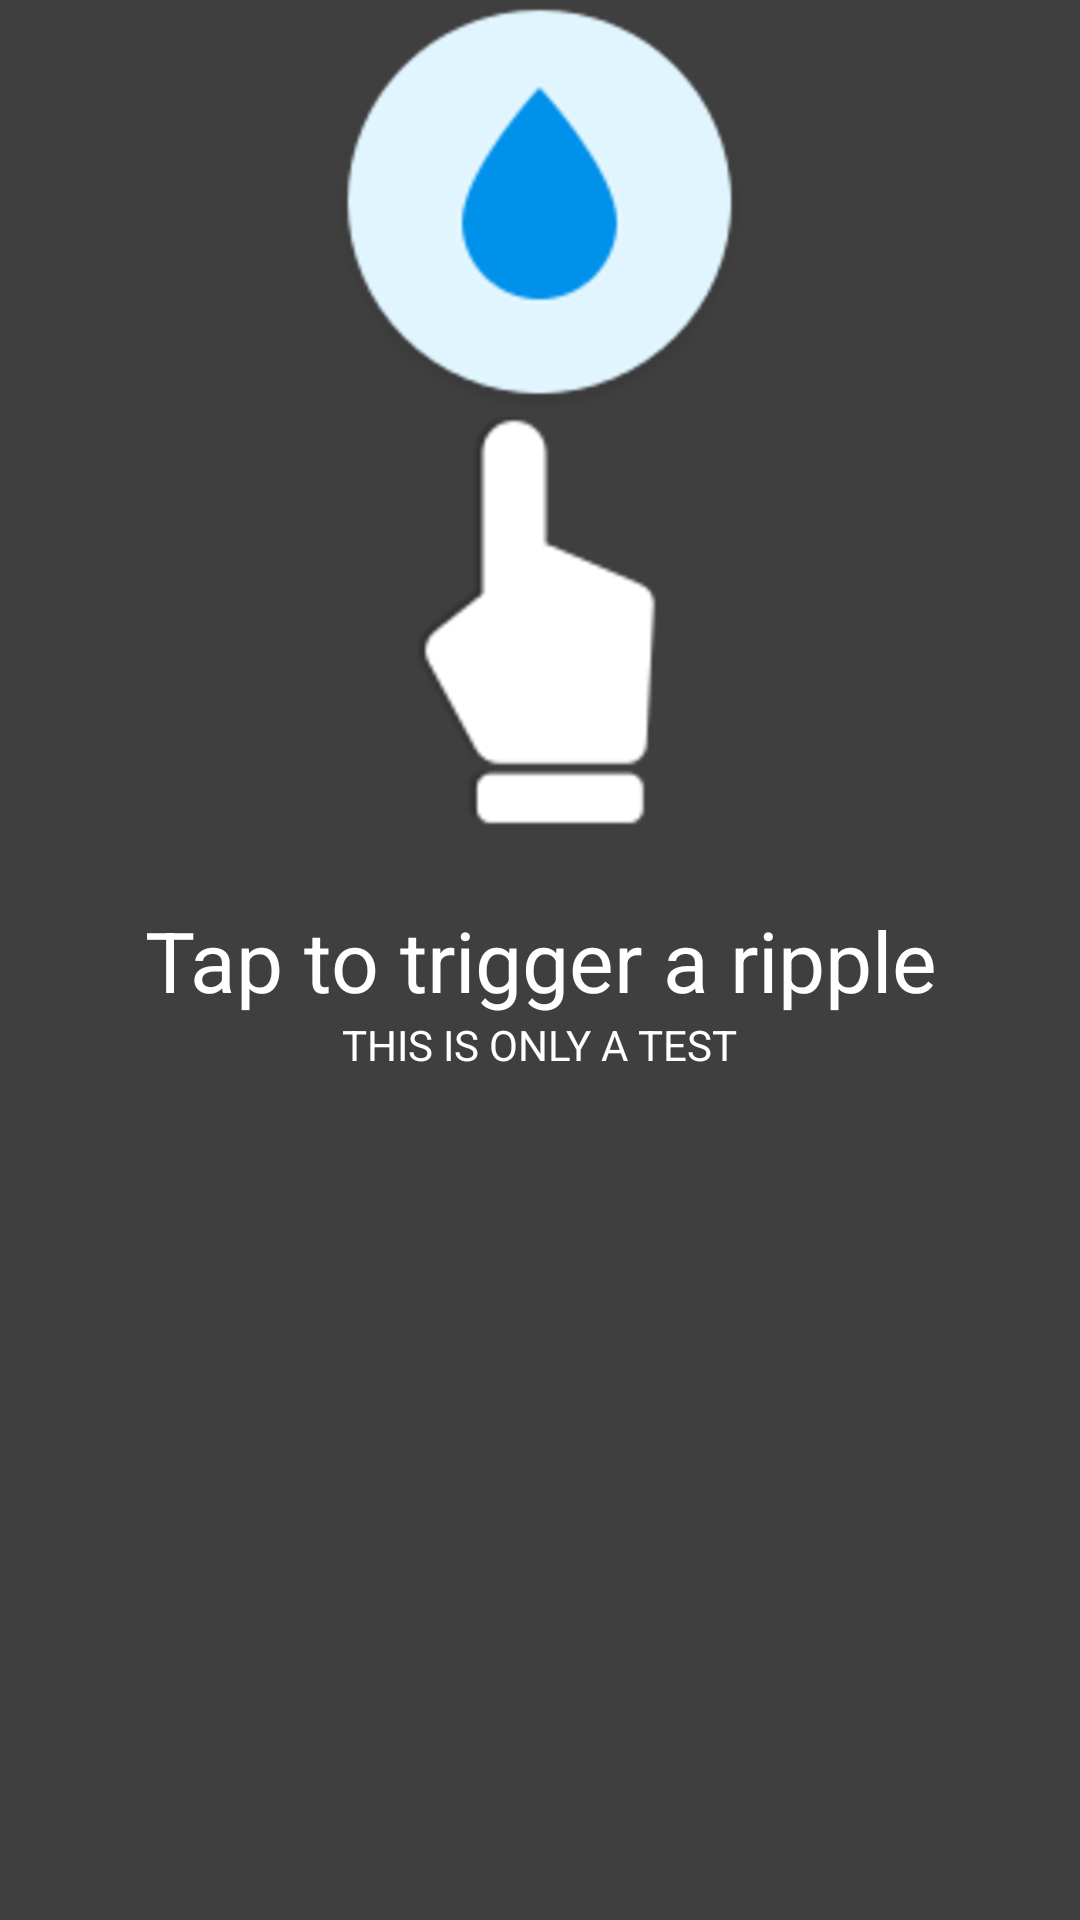

Reconstruct the res/layout file that produces this screen, plus the resources it refers to.
<!-- AndroidManifest.xml: activity theme TestOverlay -->
<!-- res/layout/activity_test.xml -->
<?xml version="1.0" encoding="utf-8"?>
<RelativeLayout
        xmlns:android="http://schemas.android.com/apk/res/android"
        xmlns:tools="http://schemas.android.com/tools"
        android:id="@+id/relativeLayout"
        android:layout_width="match_parent"
        android:layout_height="match_parent"
        android:background="#c0000000"
        tools:context="info.guardianproject.ripple.TestActivity">

    <ImageButton
            android:id="@+id/panic_button"
            android:layout_width="wrap_content"
            android:layout_height="wrap_content"
            android:layout_centerHorizontal="true"
            android:background="@android:color/transparent"
            android:contentDescription="@string/action_trigger"
            android:src="@drawable/ripple_trigger_selector"/>

    <ImageView
            android:id="@+id/imageView"
            android:layout_width="wrap_content"
            android:layout_height="wrap_content"
            android:layout_below="@+id/panic_button"
            android:layout_centerHorizontal="true"
            android:src="@drawable/ic_hand"/>

    <TextView
            android:id="@+id/textHint"
            android:layout_width="match_parent"
            android:layout_height="wrap_content"
            android:layout_centerInParent="true"
            android:gravity="center"
            android:text="@string/tap_to_trigger"
            android:textAppearance="?android:attr/textAppearanceLarge"
            android:textColor="@android:color/white"
            android:textSize="28sp"/>

    <TextView
            android:layout_width="wrap_content"
            android:layout_height="wrap_content"
            android:layout_below="@+id/textHint"
            android:layout_centerHorizontal="true"
            android:text="@string/only_a_test"
            android:textAllCaps="true"
            android:textAppearance="?android:attr/textAppearanceSmall"
            android:textColor="@android:color/white"/>

</RelativeLayout>
<!-- resources referenced by this layout -->
<resources>
  <!-- drawable ic_hand: png bitmap (drawable-hdpi, 4367 bytes) -->
  <!-- drawable ripple_trigger_selector (drawable) -->
  <?xml version="1.0" encoding="utf-8"?>
  <selector xmlns:android="http://schemas.android.com/apk/res/android">
  
      <item android:drawable="@drawable/ic_ripple_trigger_no_shadow" android:state_pressed="true"/>
      <item android:drawable="@drawable/ic_ripple_trigger_no_shadow" android:state_focused="true"/>
      <item android:drawable="@drawable/ic_ripple_trigger"/>
  
  </selector>
  <string name="action_trigger">Trigger!</string>
  <string name="only_a_test">This is only a test</string>
  <string name="tap_to_trigger">Tap to trigger a ripple</string>
  <style name="TestOverlay" parent="Theme.AppCompat.Light.NoActionBar">
          <item name="android:windowContentOverlay">@null</item>
          <item name="android:windowIsTranslucent">true</item>
          <item name="android:windowBackground">@android:color/transparent</item>
          <item name="android:windowNoTitle">true</item>
          <item name="android:backgroundDimEnabled">false</item>
      </style>
  <!-- drawable ic_ripple_trigger_no_shadow: png bitmap (drawable-hdpi, 40331 bytes) -->
  <!-- drawable ic_ripple_trigger: png bitmap (drawable-mdpi, 7225 bytes) -->
</resources>
